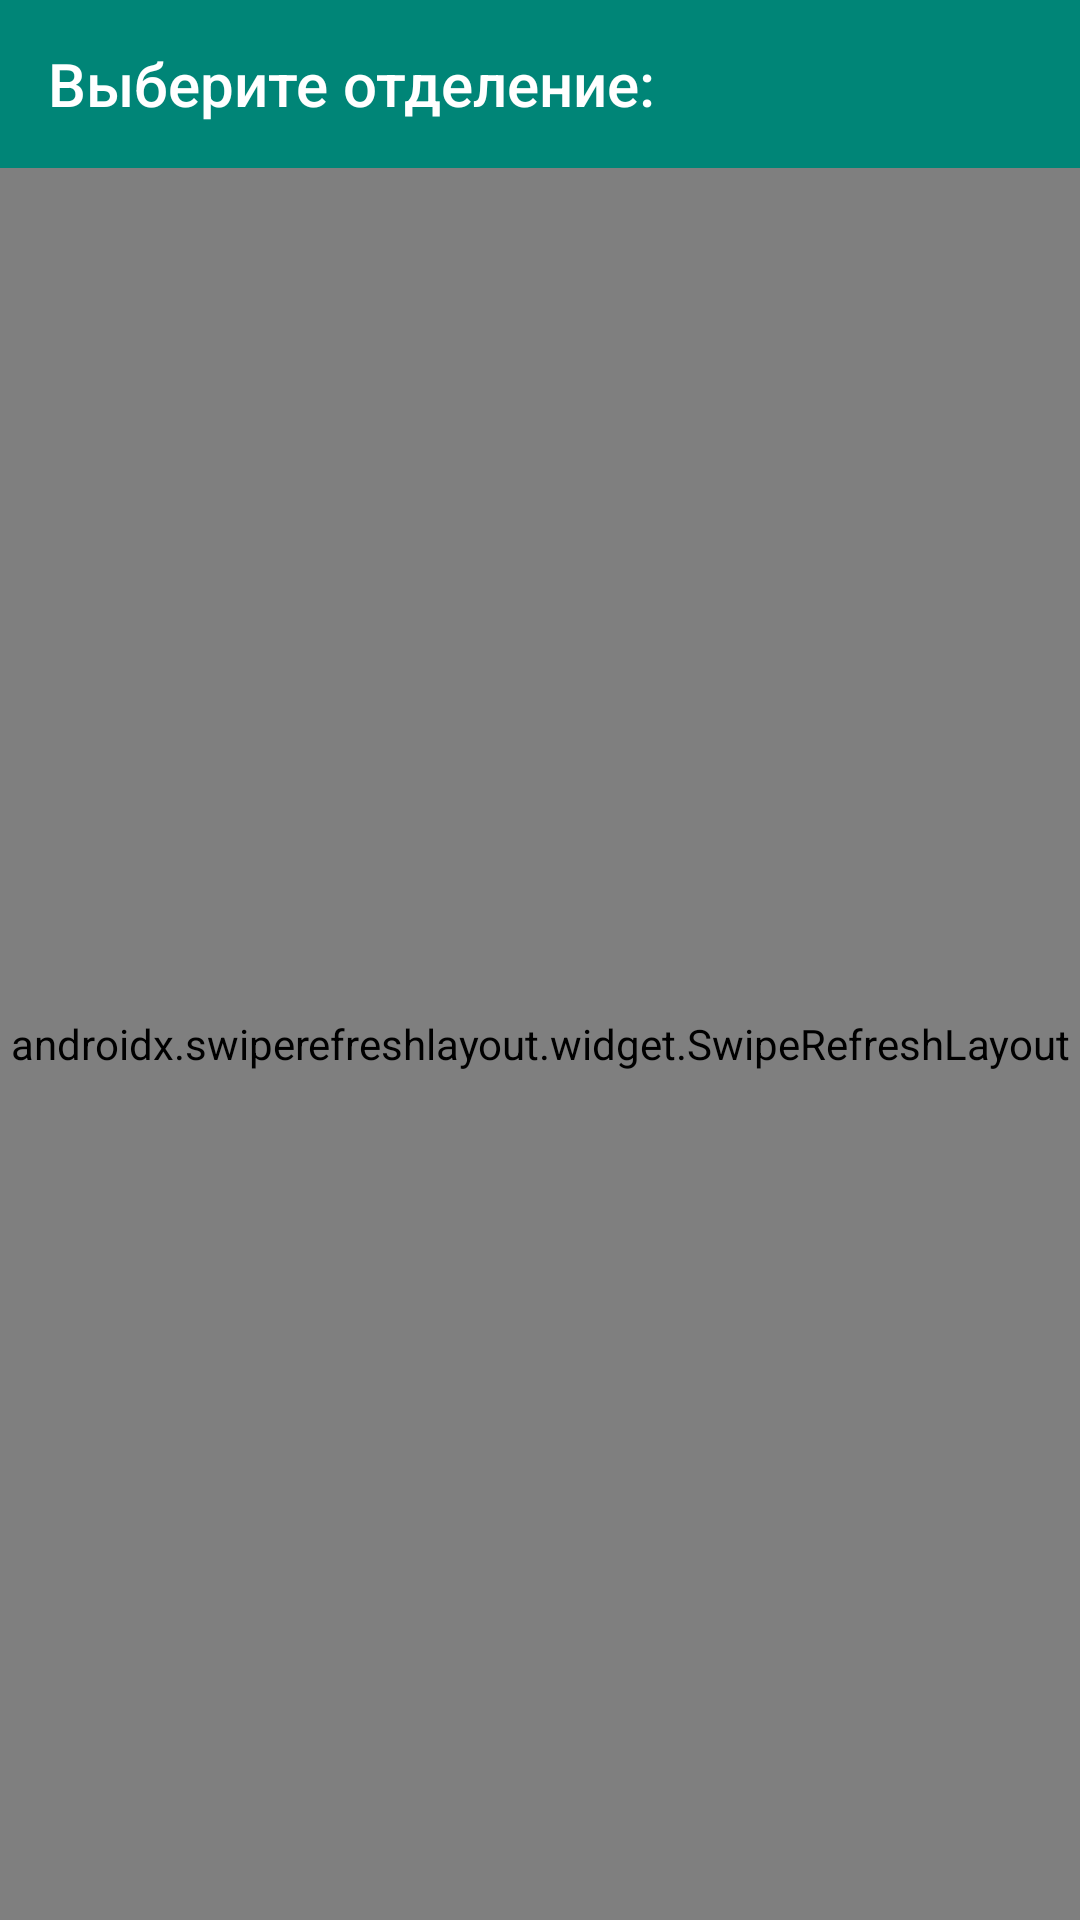

Layout XML and referenced resources for this Android screen:
<!-- AndroidManifest.xml: application theme AppTheme -->
<!-- res/layout/fragment_choose_office.xml -->
<?xml version="1.0" encoding="utf-8"?>
<androidx.constraintlayout.widget.ConstraintLayout xmlns:android="http://schemas.android.com/apk/res/android"
    xmlns:app="http://schemas.android.com/apk/res-auto"
    xmlns:aapt="http://schemas.android.com/aapt"
    android:orientation="vertical"
    android:layout_width="match_parent"
    android:layout_height="match_parent"
    style="@style/AppTheme">

    <androidx.appcompat.widget.Toolbar
        android:theme="?attr/actionBarTheme"
        android:id="@+id/toolbarOffice"
        android:background="?attr/colorPrimary"
        android:layout_width="0dp"
        android:layout_height="wrap_content"
        android:minHeight="?attr/actionBarSize"
        app:layout_constraintEnd_toEndOf="parent"
        app:layout_constraintStart_toStartOf="parent"
        app:layout_constraintTop_toTopOf="parent"
        app:title="@string/fragmentOfficeTitle"
        app:titleTextColor="#fff" />

    <androidx.swiperefreshlayout.widget.SwipeRefreshLayout
        android:id="@+id/swipeRefreshLayoutOffice"
        android:layout_width="0dp"
        android:layout_height="0dp"
        app:layout_constraintBottom_toBottomOf="parent"
        app:layout_constraintEnd_toEndOf="parent"
        app:layout_constraintStart_toStartOf="parent"
        app:layout_constraintTop_toBottomOf="@+id/toolbarOffice">

        <androidx.recyclerview.widget.RecyclerView
            android:id="@+id/recyclerViewOffices"
            android:layout_width="0dp"
            android:layout_height="0dp"
            app:layout_constraintBottom_toBottomOf="parent"
            app:layout_constraintEnd_toEndOf="parent"
            app:layout_constraintStart_toStartOf="parent"
            app:layout_constraintTop_toBottomOf="@+id/toolbarOffice" />
    </androidx.swiperefreshlayout.widget.SwipeRefreshLayout>
</androidx.constraintlayout.widget.ConstraintLayout>
<!-- resources referenced by this layout -->
<resources>
  <string name="fragmentOfficeTitle">Выберите отделение:</string>
  <style name="AppTheme" parent="Theme.AppCompat.Light.NoActionBar">
          
          <item name="colorPrimary">@color/colorPrimary</item>
          <item name="colorPrimaryDark">@color/colorPrimaryDark</item>
          <item name="colorAccent">@color/colorAccent</item>
          <item name="android:windowActionBar">false</item>
          <item name="android:windowNoTitle">true</item>
      </style>
  <color name="colorPrimary">#008577</color>
  <color name="colorPrimaryDark">#00574b</color>
  <color name="colorAccent">#d81b60</color>
</resources>
